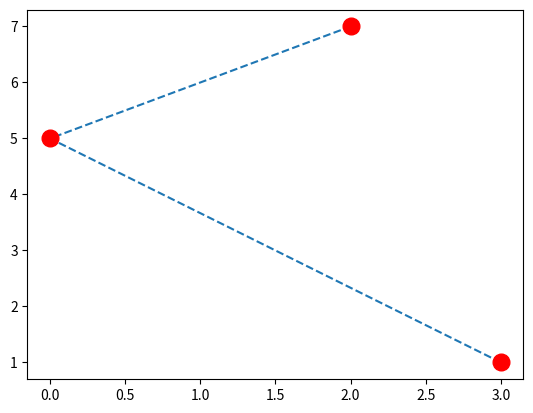

The matplotlib source for this figure:
import numpy as np
import matplotlib.pyplot as plt


x = np.array([3,0,2])
y = np.array([1,5,7])

# plt.plot(x, y)
# plt.plot(x, y , linestyle = 'dotted')
plt.plot(x, y , linestyle = 'dashed' ,marker  = 'o' , ms = 12 , mec = "r", mfc = "r") 
plt.show()

'''
Line Color
You can use the keyword argument color or the shorter c to set the color of the line:
'''

# plt.plot(x, y , color = 'g' ,marker  = 'o' , ms = 12 , mec = "r", mfc = "r") 
# plt.show()


'''
Line Width
You can use the keyword argument linewidth or the shorter 
lw to change the width of the line.

The value is a floating number, in points:
'''

# plt.plot(x, y ,linewidth = '8',marker  = 'o' , ms = 12 , mec = "r", mfc = "r") 
# plt.show()


# x1 = np.array([0, 1, 2, 3])
# y1 = np.array([3, 8, 1, 10])
# x2 = np.array([0, 1, 2, 3])
# y2 = np.array([6, 2, 7, 11])

# plt .plot(x1,y1 , color = 'r', marker = 's', ms = 8 , mec = 'g' , mfc = 'g')
# plt .plot(x2,y2 ,color = 'b', marker = 'o', ms = 8 , mec = 'k' , mfc = 'k')
# plt.show()




